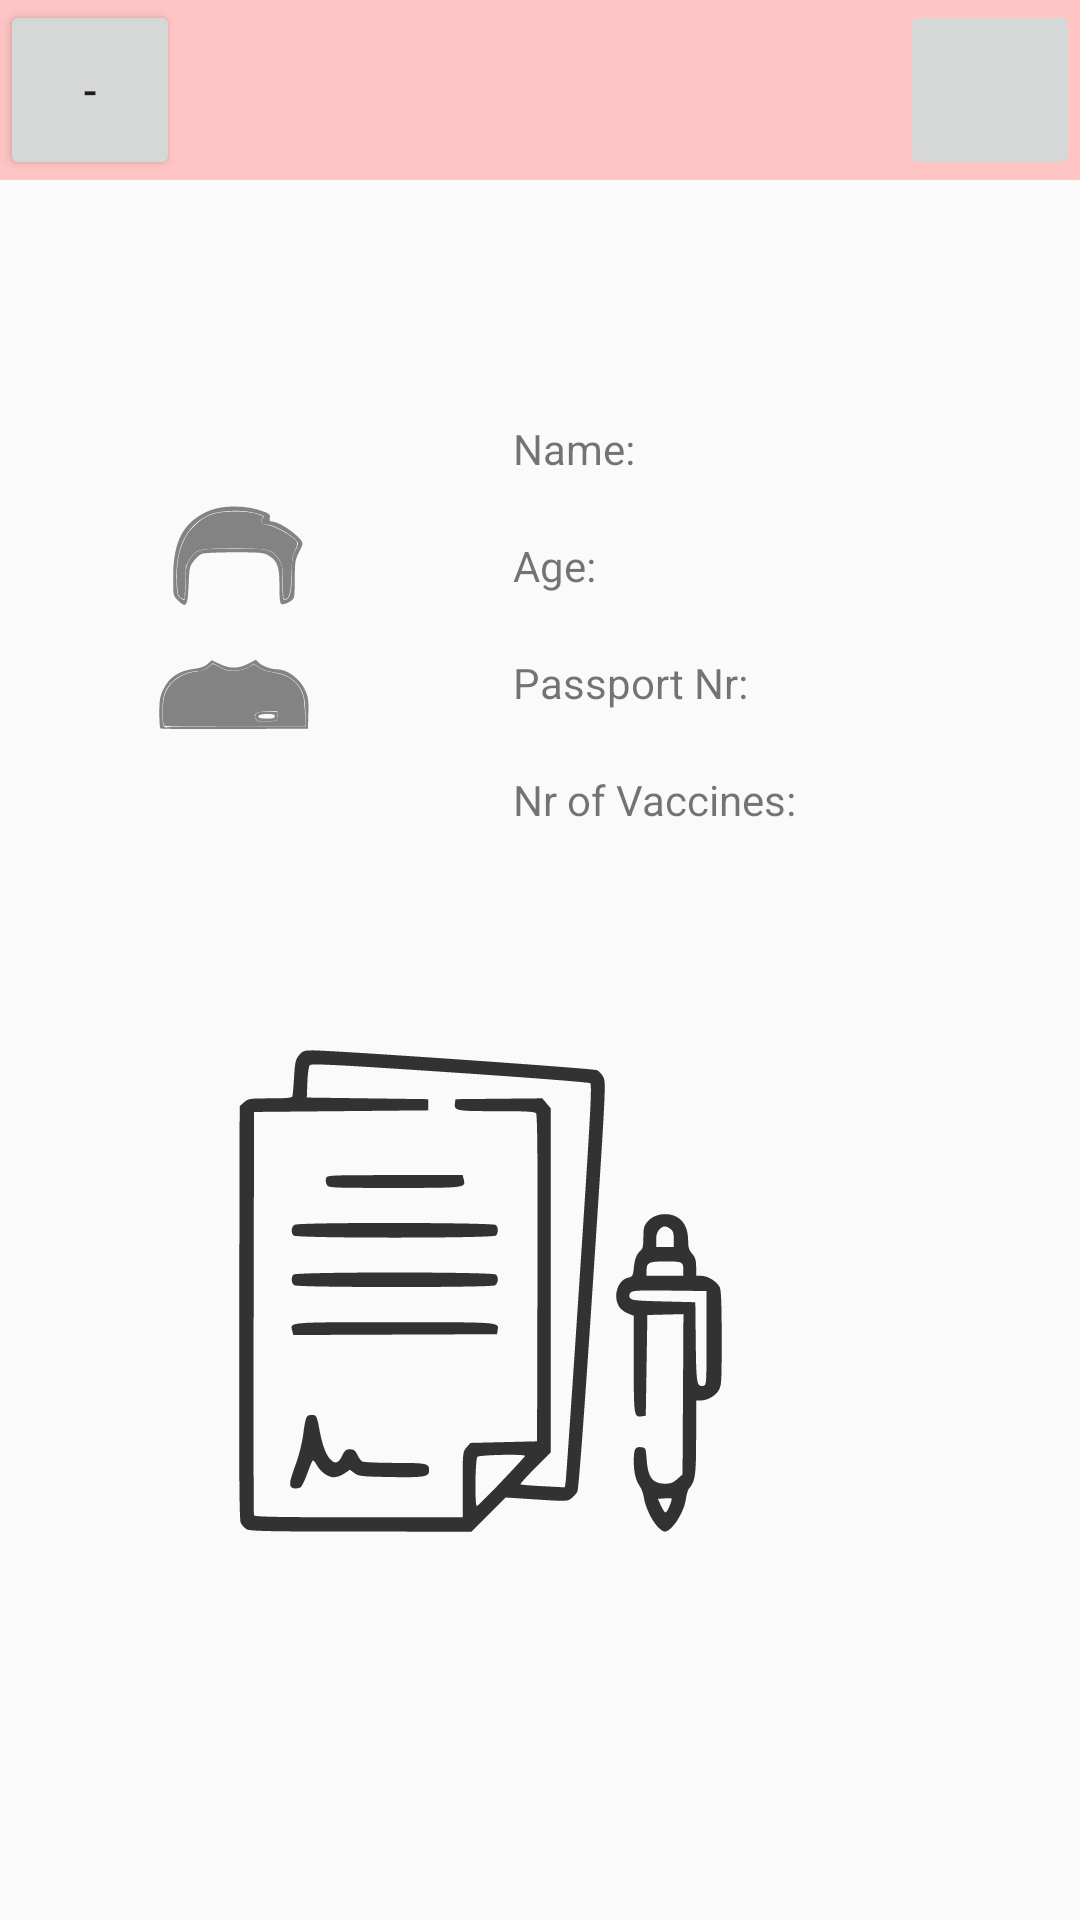

Here is an Android app screen rendered from its layout file. Give the layout XML and the strings, colors and styles it references.
<!-- AndroidManifest.xml: application theme Theme.VaccinationPassport -->
<!-- res/layout/user_profil.xml -->
<?xml version="1.0" encoding="utf-8"?>
<android.support.constraint.ConstraintLayout xmlns:android="http://schemas.android.com/apk/res/android"
    xmlns:app="http://schemas.android.com/apk/res-auto"
    xmlns:tools="http://schemas.android.com/tools"
    android:layout_width="match_parent"
    android:layout_height="match_parent">

    <LinearLayout
        android:layout_width="match_parent"
        android:layout_height="match_parent"
        android:orientation="vertical">

        <LinearLayout
        android:layout_width="match_parent"
        android:layout_height="wrap_content"
        android:background="#FFC5C5"
        android:orientation="horizontal">

            <Button
                android:id="@+id/menuButton"
                android:layout_width="60dp"
                android:layout_height="60dp"
                android:layout_weight="0"
                android:text="@string/button_minus" />

            <Space
                android:layout_width="wrap_content"
                android:layout_height="wrap_content"
                android:layout_weight="1" />

            <ImageButton
                android:id="@+id/profileButton"
                android:layout_width="60dp"
                android:layout_height="60dp"
                android:layout_weight="0"
                app:srcCompat="@drawable/ic_launcher_foreground" />

        </LinearLayout>

    </LinearLayout>


    <ImageView
        android:id="@+id/passportImage"
        android:layout_width="96dp"
        android:layout_height="138dp"
        android:layout_marginStart="30dp"
        android:layout_marginTop="140dp"
        app:layout_constraintStart_toStartOf="parent"
        app:layout_constraintTop_toTopOf="parent"
        android:src="@drawable/profilepic" />

    <TextView
        android:id="@+id/nameDisplay"
        android:layout_width="wrap_content"
        android:layout_height="wrap_content"
        android:layout_marginStart="45dp"
        android:layout_marginTop="140dp"
        android:text="@string/tv_name"
        app:layout_constraintStart_toEndOf="@+id/passportImage"
        app:layout_constraintTop_toTopOf="parent" />

    <TextView
        android:id="@+id/ageDisplay"
        android:layout_width="wrap_content"
        android:layout_height="wrap_content"
        android:layout_marginStart="45dp"
        android:layout_marginTop="20dp"
        android:text="@string/tv_age"
        app:layout_constraintStart_toEndOf="@+id/passportImage"
        app:layout_constraintTop_toBottomOf="@+id/nameDisplay" />

    <TextView
        android:id="@+id/passNrDisplay"
        android:layout_width="wrap_content"
        android:layout_height="wrap_content"
        android:layout_marginStart="45dp"
        android:layout_marginTop="20dp"
        android:text="@string/tv_passNr"
        app:layout_constraintStart_toEndOf="@+id/passportImage"
        app:layout_constraintTop_toBottomOf="@+id/ageDisplay" />

    <TextView
        android:id="@+id/nrVacDisplay"
        android:layout_width="wrap_content"
        android:layout_height="wrap_content"
        android:layout_marginStart="45dp"
        android:layout_marginTop="20dp"
        android:text="@string/tv_nrVac"
        app:layout_constraintStart_toEndOf="@+id/passportImage"
        app:layout_constraintTop_toBottomOf="@+id/passNrDisplay" />

    <TextView
        android:id="@+id/nameText"
        android:layout_width="wrap_content"
        android:layout_height="wrap_content"
        android:layout_marginTop="140dp"
        android:layout_marginEnd="30dp"
        app:layout_constraintEnd_toEndOf="parent"
        app:layout_constraintTop_toTopOf="parent" />

    <TextView
        android:id="@+id/ageText"
        android:layout_width="wrap_content"
        android:layout_height="wrap_content"
        android:layout_marginTop="20dp"
        android:layout_marginEnd="30dp"
        app:layout_constraintEnd_toEndOf="parent"
        app:layout_constraintTop_toBottomOf="@+id/nameText" />

    <TextView
        android:id="@+id/passNrText"
        android:layout_width="wrap_content"
        android:layout_height="wrap_content"
        android:layout_marginTop="20dp"
        android:layout_marginEnd="30dp"
        app:layout_constraintEnd_toEndOf="parent"
        app:layout_constraintTop_toBottomOf="@+id/ageText" />

    <TextView
        android:id="@+id/nrVacText"
        android:layout_width="wrap_content"
        android:layout_height="wrap_content"
        android:layout_marginTop="20dp"
        android:layout_marginEnd="30dp"
        app:layout_constraintEnd_toEndOf="parent"
        app:layout_constraintTop_toBottomOf="@+id/passNrText" />

    <ImageView
        android:id="@+id/seeVacList"
        android:layout_width="190dp"
        android:layout_height="186dp"
        android:layout_marginEnd="105dp"
        android:layout_marginBottom="120dp"
        android:adjustViewBounds="false"
        app:layout_constraintBottom_toBottomOf="parent"
        app:layout_constraintEnd_toEndOf="parent"
        app:srcCompat="@drawable/seemyvac" />


</android.support.constraint.ConstraintLayout>
<!-- resources referenced by this layout -->
<resources>
  <!-- drawable profilepic: vector/xml drawable (drawable-anydpi, 4799 chars, omitted) -->
  <!-- drawable seemyvac: vector/xml drawable (drawable-anydpi, 5290 chars, omitted) -->
  <string name="button_minus">-</string>
  <string name="tv_age">Age:</string>
  <string name="tv_name">Name:</string>
  <string name="tv_nrVac">Nr of Vaccines:</string>
  <string name="tv_passNr">Passport Nr:</string>
  <style name="Theme.VaccinationPassport" parent="Theme.AppCompat.Light.NoActionBar">
          
          <item name="colorPrimary">@color/BackgroundAccent</item>
          <item name="colorPrimaryDark">@color/BackgroundDark</item>
          <item name="colorAccent">@color/BackgroundAccent</item>
          
      </style>
  <color name="BackgroundAccent">#FFC5C5</color>
  <color name="BackgroundDark">#CC9292</color>
</resources>
